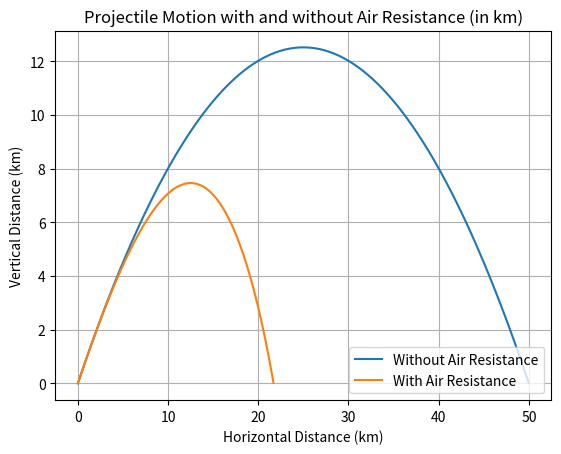

Source code (Python):
# [redacted]
# [redacted]
from numpy import cos, sin, sqrt, radians
import matplotlib.pyplot as plt
#Algorithm: set up initial constraints (x_0,Y_o) and (V_x0,V_y0)
            #For loop for each t_i value
#Task 1: Implement the algorithm with air resistance (and without) and plot
     # on the same graph
     #Initial Constraints: initial position: (0,0), V_0 = 700 m/s, theta = 45º
#NOTE: we must calculate the position where the trajectory stops to avoid overcalculating negative trajectory.

#------GIVEN CONSTRAINTS----
V_0 = 700  # m/s
theta = 45  # º
x_0 = 0  # m
y_0 = 0  # m
res_const = 4e-5  # 1/m
g = 9.81  # m/s²
delta_t = 0.1
steps = 1100

# Initial velocities
v_x = V_0 * cos(radians(theta))
v_y = V_0 * sin(radians(theta))

# Arrays to store the trajectory
x_array = []
y_array = []
x_res_array = []
y_res_array = []

#--------------------------------
def euler_method(x_0, y_0, v_x, v_y):
    x_n = x_0 + v_x * delta_t
    y_n = y_0 + v_y * delta_t
    v_y = v_y - g * delta_t
    return x_n, v_x, y_n, v_y

def euler_method_resistance(x_0, y_0, v_x, v_y):
    v = sqrt(v_x**2 + v_y**2)
    x_n = x_0 + v_x * delta_t
    v_x = v_x - res_const * v * v_x * delta_t
    y_n = y_0 + v_y * delta_t
    v_y = v_y - (g + res_const * v * v_y) * delta_t
    return x_n, v_x, y_n, v_y

def iterate(x_0, y_0, v_x, v_y, x_array, y_array, method, steps):
    for _ in range(steps):
        x_array.append(x_0)
        y_array.append(y_0)
        x_0, v_x, y_0, v_y = method(x_0, y_0, v_x, v_y)
        if y_0 < 0:  # Stop when trajectory reaches the ground
            break
    return x_array, y_array

# Compute trajectories
x_array, y_array = iterate(x_0, y_0, v_x, v_y, x_array, y_array, euler_method, steps)

# Reinitialize velocities for resistance
v_x_res = V_0 * cos(radians(theta))
v_y_res = V_0 * sin(radians(theta))
x_res_array, y_res_array = iterate(x_0, y_0, v_x_res, v_y_res, x_res_array, y_res_array, euler_method_resistance, steps)

# Convert distances from meters to kilometers
x_array_km = [x / 1000 for x in x_array]
y_array_km = [y / 1000 for y in y_array]
x_res_array_km = [x / 1000 for x in x_res_array]
y_res_array_km = [y / 1000 for y in y_res_array]

# Plot results
plt.plot(x_array_km, y_array_km, label="Without Air Resistance")
plt.plot(x_res_array_km, y_res_array_km, label="With Air Resistance")
plt.xlabel("Horizontal Distance (km)")
plt.ylabel("Vertical Distance (km)")
plt.title("Projectile Motion with and without Air Resistance (in km)")
plt.legend()
plt.grid()
plt.show()

#TASK 2: 
